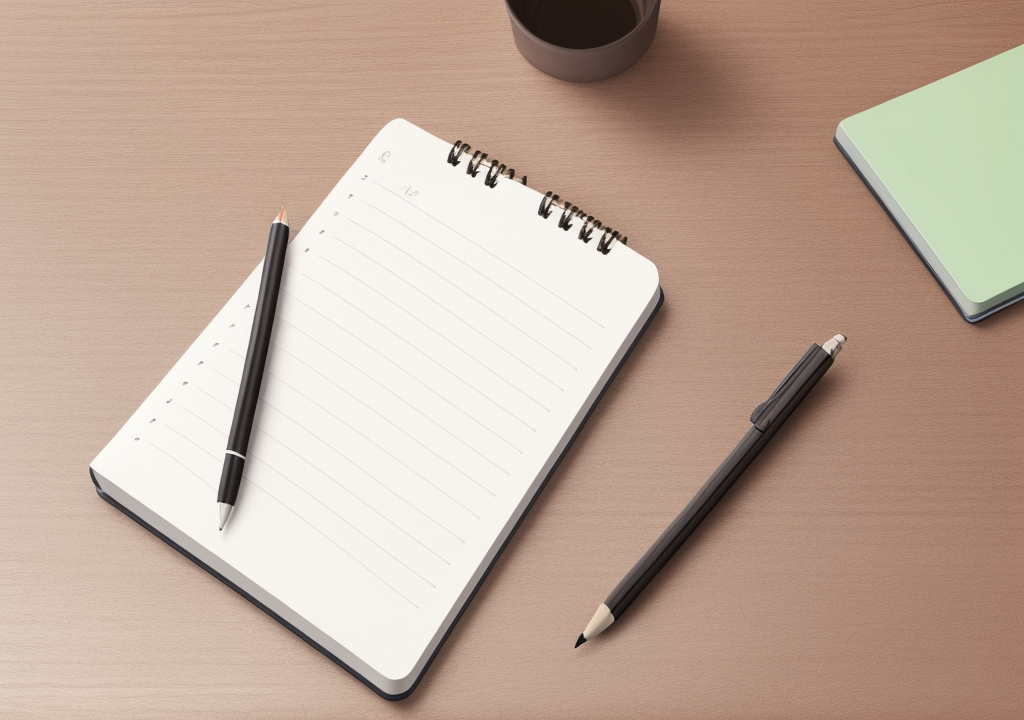
Generation parameters embedded in this image by ComfyUI (PNG 'prompt' text chunk: the API-format workflow graph, JSON):
{"3":{"inputs":{"seed":71721491852457,"steps":23,"cfg":8.0,"sampler_name":"euler","scheduler":"normal","denoise":1.0,"model":["4",0],"positive":["6",0],"negative":["7",0],"latent_image":["5",0]},"class_type":"KSampler","_meta":{"title":"KSampler"}},"4":{"inputs":{"ckpt_name":"dreamshaper_8.safetensors"},"class_type":"CheckpointLoaderSimple","_meta":{"title":"Загрузить контрольную точку"}},"5":{"inputs":{"width":1024,"height":720,"batch_size":1},"class_type":"EmptyLatentImage","_meta":{"title":"Пустое латентное изображение"}},"6":{"inputs":{"text":"modern table, notepad(1) on the table, top view of the table, pen(1), pencil(1), without text and words, modern and stylish design with bright colors, ultra-high-quality","clip":["4",1]},"class_type":"CLIPTextEncode","_meta":{"title":"Кодирование текста CLIP (Запрос)"}},"7":{"inputs":{"text":"floating objects, cropped picture, text, words, watermark, any mutations of objects, terrible quality, poor quality, merging objects with each other,","clip":["4",1]},"class_type":"CLIPTextEncode","_meta":{"title":"Кодирование текста CLIP (Запрос)"}},"8":{"inputs":{"samples":["3",0],"vae":["4",2]},"class_type":"VAEDecode","_meta":{"title":"Декодировать VAE"}},"9":{"inputs":{"filename_prefix":"ComfyUI","images":["8",0]},"class_type":"SaveImage","_meta":{"title":"Сохранить изображение"}}}